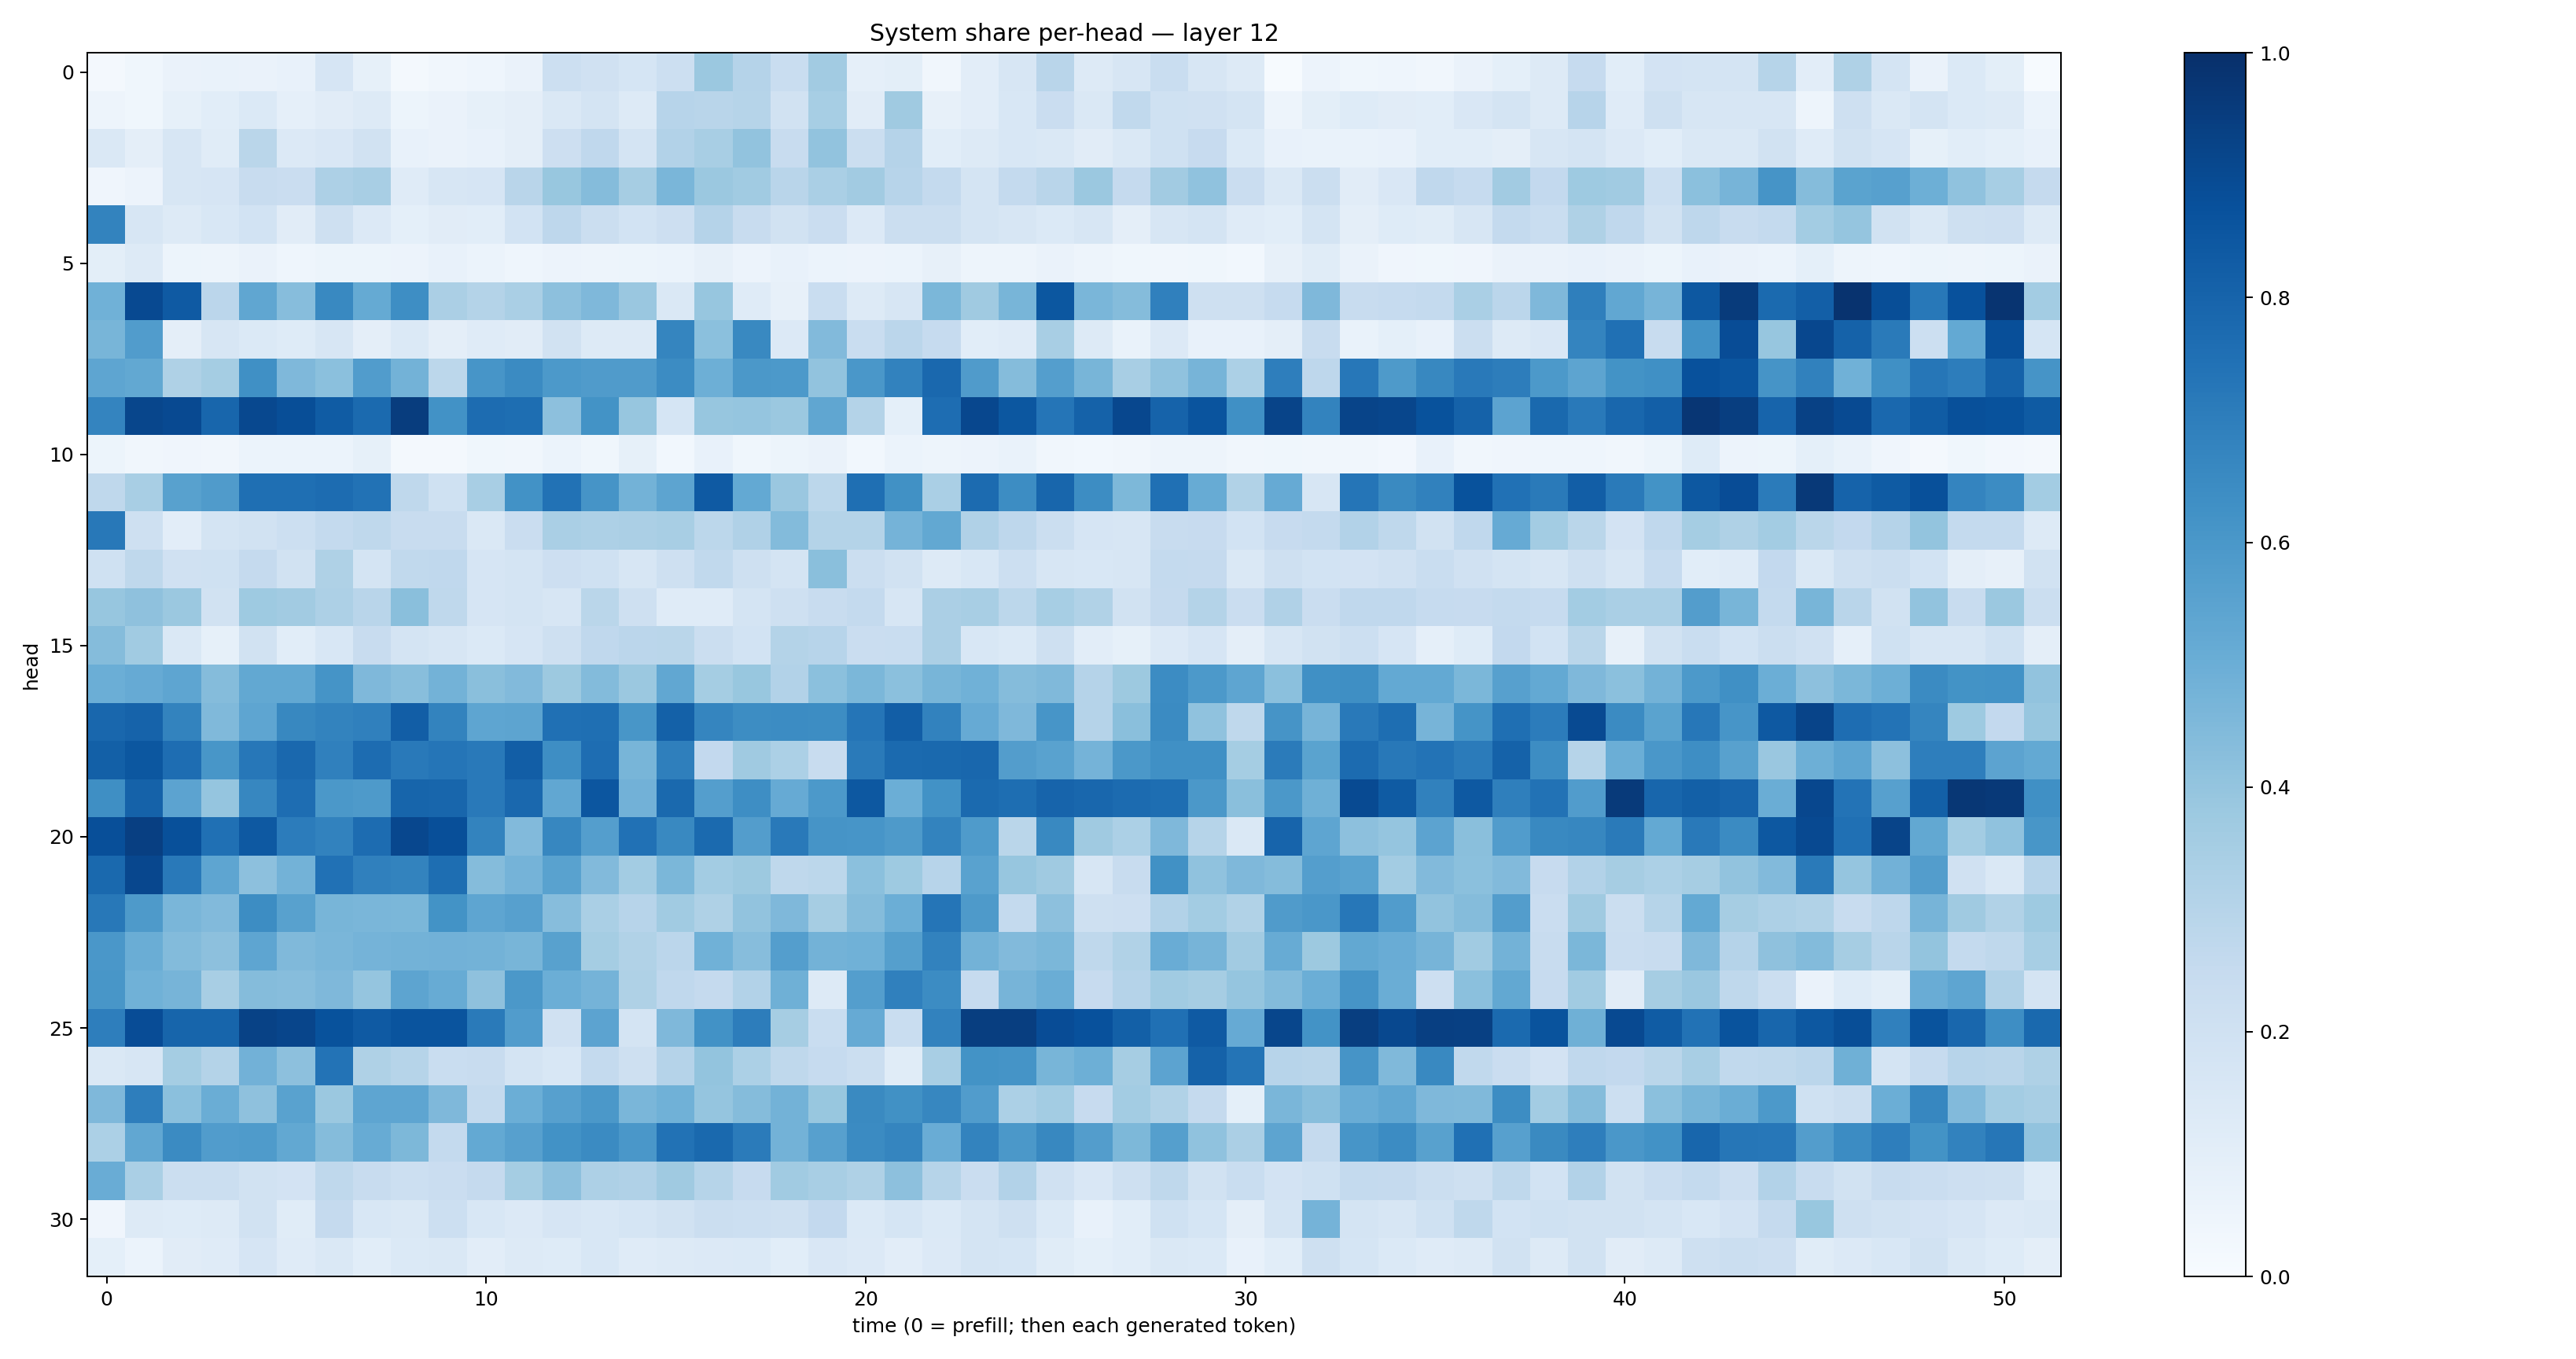

The data file committed next to this chart (first rows):
0.022341792, 0.036386125, 0.06558216, 0.068629734, 0.06613217, 0.07487178, 0.1665837, 0.08257658, 0.022061199, 0.032514717, 0.043408137, 0.06459878, 0.21808666, 0.1980412, 0.17128438, 0.21489695, 0.38077325, 0.3020436, 0.23347896, 0.35977358, 0.08655699, 0.10068493, 0.034237463, 0.10412478
0.04858, 0.03776, 0.08516, 0.106, 0.1378, 0.0877, 0.1106, 0.1297, 0.05417, 0.06613, 0.08271, 0.09608, 0.1472, 0.1788, 0.1296, 0.2943, 0.2905, 0.3002, 0.1942, 0.3442, 0.1117, 0.3677, 0.08184, 0.1019
0.1465, 0.09437, 0.1609, 0.1152, 0.2889, 0.1344, 0.1501, 0.1944, 0.07082, 0.06364, 0.07342, 0.09712, 0.2123, 0.2673, 0.1791, 0.3112, 0.3404, 0.4026, 0.2387, 0.4059, 0.226, 0.3016, 0.1071, 0.1261
0.04123, 0.05542, 0.1612, 0.1671, 0.2411, 0.2289, 0.3261, 0.3416, 0.1187, 0.1581, 0.1667, 0.2925, 0.3896, 0.4361, 0.3508, 0.4629, 0.3812, 0.3658, 0.2911, 0.337, 0.3617, 0.2949, 0.2567, 0.1728
0.676, 0.1605, 0.1276, 0.1532, 0.185, 0.1118, 0.2054, 0.1332, 0.09342, 0.1094, 0.1093, 0.187, 0.2769, 0.219, 0.1841, 0.2141, 0.3016, 0.236, 0.1929, 0.2282, 0.1343, 0.2216, 0.2239, 0.1748
0.1009, 0.1275, 0.05141, 0.04963, 0.06392, 0.04362, 0.05431, 0.05105, 0.05583, 0.07554, 0.06232, 0.04656, 0.05587, 0.04915, 0.05204, 0.05916, 0.07848, 0.05593, 0.07038, 0.0588, 0.05512, 0.06139, 0.07823, 0.04798
0.4874, 0.901, 0.838, 0.2821, 0.5332, 0.4324, 0.6601, 0.5181, 0.6374, 0.3324, 0.3063, 0.3369, 0.4158, 0.4511, 0.3831, 0.1458, 0.3915, 0.1181, 0.0789, 0.2322, 0.1256, 0.1621, 0.459, 0.3701
0.4659, 0.5759, 0.09389, 0.163, 0.1377, 0.1225, 0.1587, 0.09619, 0.1405, 0.09581, 0.1204, 0.1101, 0.1883, 0.1296, 0.132, 0.6683, 0.4191, 0.6568, 0.1336, 0.4428, 0.2339, 0.283, 0.2461, 0.1083
0.5378, 0.5272, 0.3234, 0.3542, 0.6321, 0.4529, 0.4195, 0.5748, 0.4772, 0.2795, 0.6079, 0.6498, 0.59, 0.58, 0.5803, 0.6479, 0.4937, 0.5964, 0.5911, 0.4049, 0.6009, 0.6825, 0.7846, 0.5813
0.6735, 0.9104, 0.9, 0.7906, 0.9027, 0.8836, 0.8311, 0.7752, 0.9465, 0.623, 0.7683, 0.7593, 0.4163, 0.621, 0.3909, 0.17, 0.393, 0.3954, 0.3816, 0.5333, 0.3058, 0.09327, 0.7637, 0.9077
0.05268, 0.03187, 0.03951, 0.0315, 0.05981, 0.05941, 0.05969, 0.0826, 0.02023, 0.02138, 0.03618, 0.03263, 0.05928, 0.0363, 0.08246, 0.02795, 0.07638, 0.03806, 0.05231, 0.06289, 0.02838, 0.06063, 0.04806, 0.05473
0.2707, 0.343, 0.5576, 0.5783, 0.7564, 0.7543, 0.769, 0.7429, 0.2718, 0.1997, 0.3409, 0.6245, 0.7443, 0.6108, 0.48, 0.5391, 0.8386, 0.5234, 0.3834, 0.28, 0.7568, 0.6277, 0.338, 0.7712
0.7216, 0.205, 0.1033, 0.1784, 0.1923, 0.2153, 0.2545, 0.2701, 0.238, 0.2381, 0.1448, 0.2277, 0.3385, 0.3266, 0.334, 0.3405, 0.2787, 0.3186, 0.4412, 0.308, 0.3049, 0.4732, 0.5259, 0.3172
0.2005, 0.2703, 0.197, 0.2022, 0.2521, 0.194, 0.322, 0.1734, 0.2633, 0.2683, 0.1652, 0.1732, 0.2117, 0.1999, 0.1616, 0.2051, 0.2641, 0.2052, 0.179, 0.4236, 0.2188, 0.1942, 0.1306, 0.1555
0.3937, 0.4113, 0.3811, 0.1883, 0.3727, 0.3623, 0.3266, 0.2923, 0.422, 0.2732, 0.1662, 0.1777, 0.1587, 0.2875, 0.2055, 0.1184, 0.1199, 0.1773, 0.2083, 0.2379, 0.2576, 0.1611, 0.3326, 0.3401
0.4375, 0.3644, 0.1429, 0.08324, 0.1911, 0.1073, 0.155, 0.2353, 0.1785, 0.1639, 0.1369, 0.165, 0.2061, 0.268, 0.2831, 0.2867, 0.2238, 0.1844, 0.3069, 0.2964, 0.2282, 0.2323, 0.3358, 0.1524
0.4995, 0.5137, 0.5356, 0.4352, 0.5263, 0.527, 0.6135, 0.4499, 0.4272, 0.4772, 0.4254, 0.4433, 0.3784, 0.4397, 0.3813, 0.5294, 0.3525, 0.3896, 0.3102, 0.4197, 0.46, 0.4208, 0.4671, 0.4877
0.787, 0.8039, 0.678, 0.4488, 0.5366, 0.6635, 0.676, 0.691, 0.821, 0.6786, 0.5366, 0.5397, 0.7504, 0.755, 0.6051, 0.8111, 0.6685, 0.6422, 0.6457, 0.6414, 0.733, 0.8209, 0.683, 0.5122
0.8162, 0.8481, 0.7655, 0.6048, 0.7256, 0.7838, 0.6881, 0.7671, 0.7152, 0.7317, 0.7178, 0.8215, 0.6402, 0.7617, 0.4672, 0.6938, 0.2605, 0.3687, 0.3288, 0.236, 0.7133, 0.7755, 0.7781, 0.7873
0.6351, 0.8057, 0.544, 0.3951, 0.667, 0.7623, 0.5951, 0.5876, 0.7936, 0.7903, 0.7164, 0.7834, 0.5282, 0.8552, 0.4817, 0.7791, 0.5676, 0.6379, 0.5149, 0.5914, 0.8446, 0.4987, 0.622, 0.7746
0.8808, 0.9395, 0.8779, 0.7501, 0.8399, 0.7037, 0.6809, 0.769, 0.9079, 0.8792, 0.6781, 0.4448, 0.6657, 0.5674, 0.7463, 0.6591, 0.7742, 0.5716, 0.7179, 0.6122, 0.6063, 0.5895, 0.6775, 0.5824
0.7787, 0.9076, 0.7152, 0.5381, 0.4175, 0.4783, 0.7478, 0.6885, 0.6797, 0.7598, 0.4368, 0.473, 0.5516, 0.4431, 0.357, 0.4574, 0.3561, 0.3788, 0.2732, 0.2786, 0.418, 0.3717, 0.2933, 0.5534
0.722, 0.5888, 0.4611, 0.4438, 0.6439, 0.5581, 0.4685, 0.464, 0.4602, 0.6198, 0.5377, 0.5607, 0.4312, 0.3359, 0.2939, 0.3637, 0.3214, 0.404, 0.4523, 0.3499, 0.4367, 0.4983, 0.7308, 0.5871
0.5992, 0.5026, 0.4384, 0.4147, 0.5362, 0.4483, 0.4617, 0.4739, 0.4796, 0.4809, 0.4775, 0.4654, 0.5577, 0.3549, 0.3158, 0.284, 0.4853, 0.4308, 0.5677, 0.4794, 0.4868, 0.5659, 0.6829, 0.4792
0.605, 0.488, 0.4709, 0.3413, 0.4362, 0.4331, 0.4517, 0.3965, 0.5397, 0.5094, 0.4103, 0.5966, 0.4981, 0.4738, 0.321, 0.2667, 0.2521, 0.3113, 0.4893, 0.1308, 0.5665, 0.6905, 0.6461, 0.2462
0.697, 0.8899, 0.7954, 0.7965, 0.9271, 0.9176, 0.8706, 0.836, 0.8627, 0.8606, 0.7117, 0.5753, 0.1971, 0.5446, 0.1721, 0.4515, 0.6211, 0.7022, 0.3515, 0.2309, 0.5145, 0.2314, 0.6803, 0.9449
0.1427, 0.1639, 0.3553, 0.3068, 0.4838, 0.4172, 0.741, 0.3223, 0.2977, 0.2333, 0.2359, 0.1758, 0.1556, 0.255, 0.2033, 0.3042, 0.3991, 0.3305, 0.2697, 0.2484, 0.2225, 0.117, 0.3418, 0.6199
0.4494, 0.6972, 0.4205, 0.503, 0.4138, 0.5543, 0.3821, 0.5367, 0.5359, 0.4527, 0.2568, 0.4992, 0.5608, 0.5954, 0.4618, 0.4882, 0.3955, 0.435, 0.479, 0.3889, 0.654, 0.6289, 0.6666, 0.5772
0.3306, 0.5287, 0.6496, 0.5758, 0.5856, 0.5253, 0.4364, 0.5085, 0.4545, 0.2549, 0.5208, 0.5597, 0.6229, 0.6517, 0.6015, 0.7456, 0.7812, 0.7073, 0.4772, 0.5612, 0.6491, 0.6693, 0.5069, 0.6779
0.5077, 0.3371, 0.2259, 0.2198, 0.1928, 0.182, 0.2728, 0.2414, 0.2175, 0.2268, 0.2502, 0.3535, 0.416, 0.3271, 0.3193, 0.3676, 0.2988, 0.2445, 0.3665, 0.3428, 0.3228, 0.4163, 0.2993, 0.2295
0.0391, 0.1252, 0.1232, 0.1263, 0.1901, 0.116, 0.2516, 0.1548, 0.1442, 0.2168, 0.156, 0.1354, 0.1678, 0.1545, 0.1703, 0.1941, 0.2256, 0.2184, 0.2081, 0.2611, 0.1399, 0.1706, 0.1384, 0.1731
0.09363, 0.06101, 0.1097, 0.1191, 0.1678, 0.1205, 0.1423, 0.1058, 0.1371, 0.1438, 0.1031, 0.1251, 0.1248, 0.1562, 0.1204, 0.1312, 0.1355, 0.1373, 0.1059, 0.152, 0.1337, 0.1032, 0.1337, 0.1795
